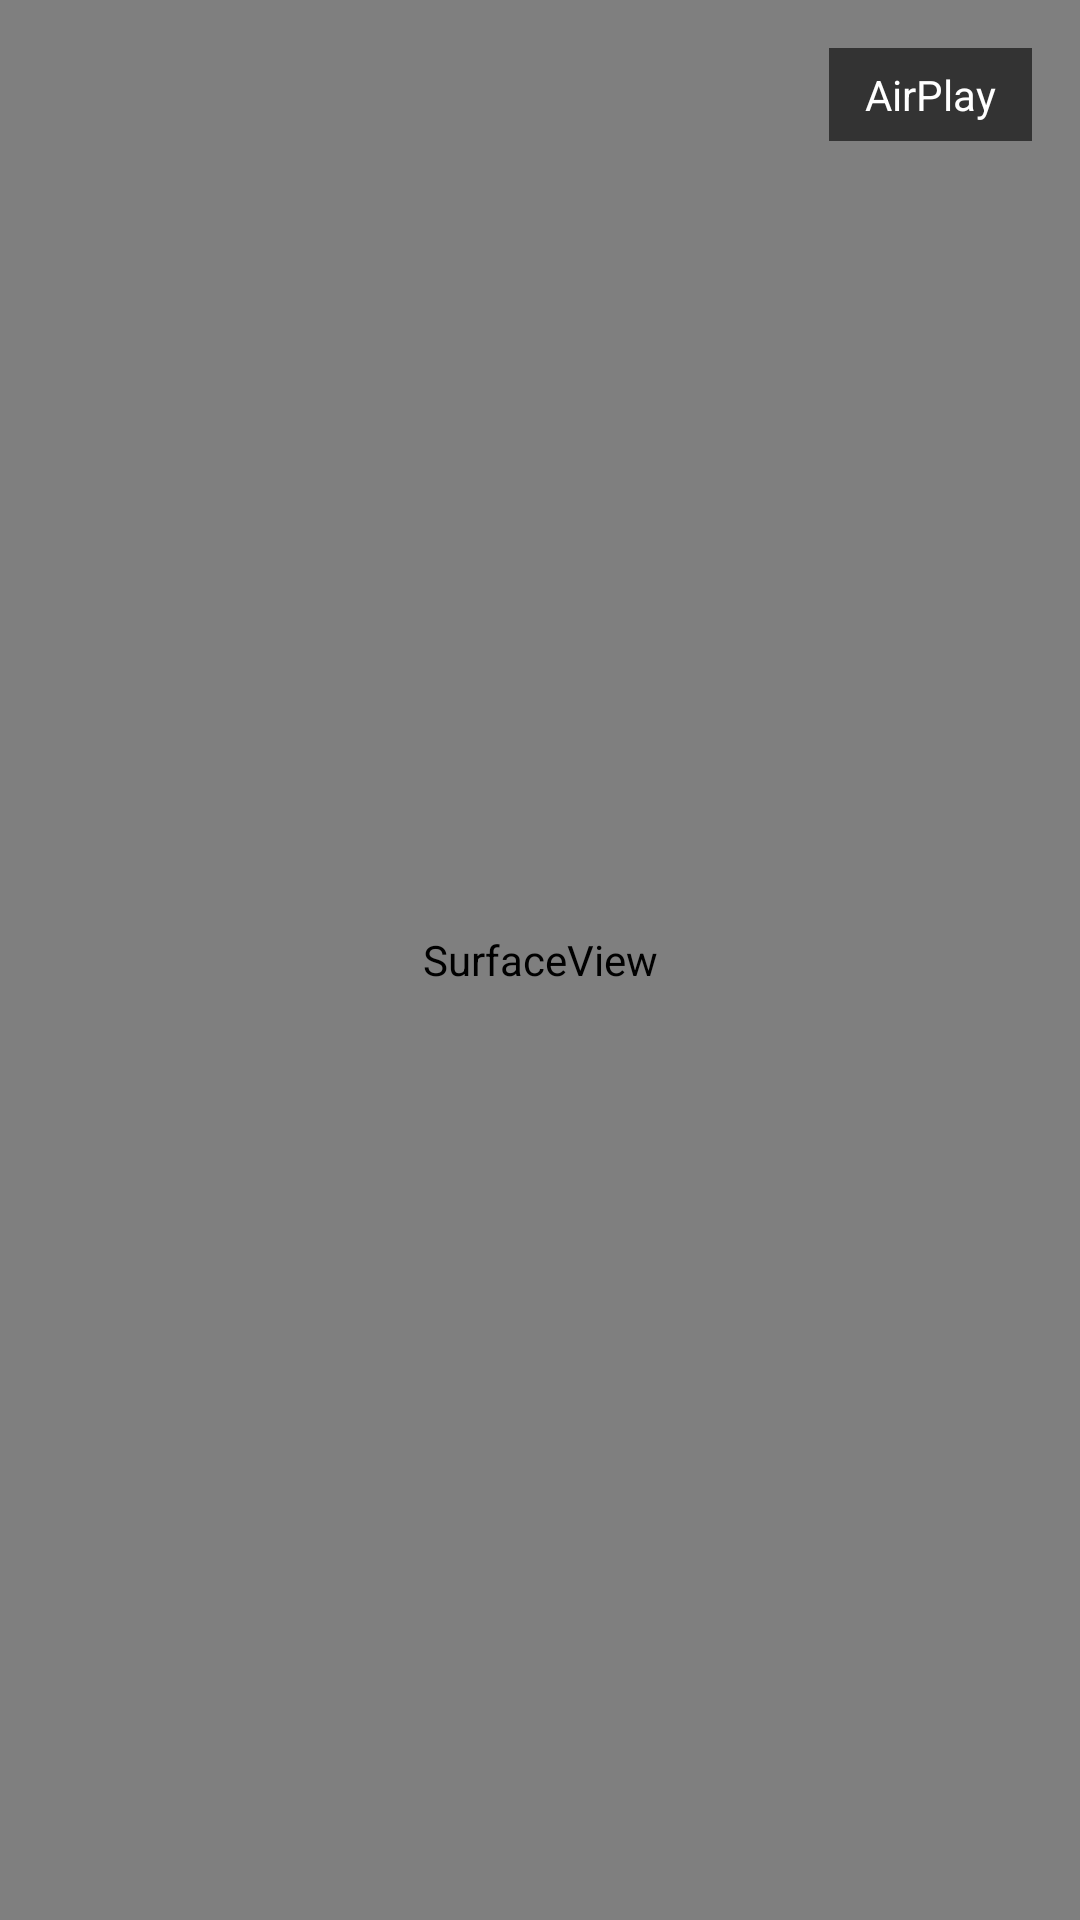

Here is an Android app screen rendered from its layout file. Give the layout XML and the strings, colors and styles it references.
<!-- AndroidManifest.xml: application theme Theme.XenomBrowser -->
<!-- res/layout/activity_airplay_mirror.xml -->
<?xml version="1.0" encoding="utf-8"?>
<FrameLayout xmlns:android="http://schemas.android.com/apk/res/android"
    android:layout_width="match_parent"
    android:layout_height="match_parent"
    android:background="#000000">

    <SurfaceView
        android:id="@+id/surface_mirror"
        android:layout_width="match_parent"
        android:layout_height="match_parent" />

    <TextView
        android:id="@+id/tv_airplay_info"
        android:layout_width="wrap_content"
        android:layout_height="wrap_content"
        android:layout_gravity="top|end"
        android:layout_margin="16dp"
        android:background="#99000000"
        android:paddingHorizontal="12dp"
        android:paddingVertical="6dp"
        android:textColor="#FFFFFF"
        android:textSize="14sp"
        android:text="AirPlay" />

</FrameLayout>
<!-- resources referenced by this layout -->
<resources>
  <style name="Theme.XenomBrowser" parent="Theme.AppCompat.NoActionBar">
          <item name="android:windowBackground">@color/bg</item>
          <item name="android:colorPrimary">@color/brand</item>
          <item name="android:colorAccent">@color/brand</item>
          <item name="android:textColorPrimary">@color/text</item>
          <item name="android:navigationBarColor">@color/surface</item>
          <item name="android:statusBarColor">@color/surface</item>
      </style>
  <color name="bg">#0D1117</color>
  <color name="brand">#00B4FF</color>
  <color name="text">#FFFFFF</color>
  <color name="surface">#161B22</color>
</resources>
